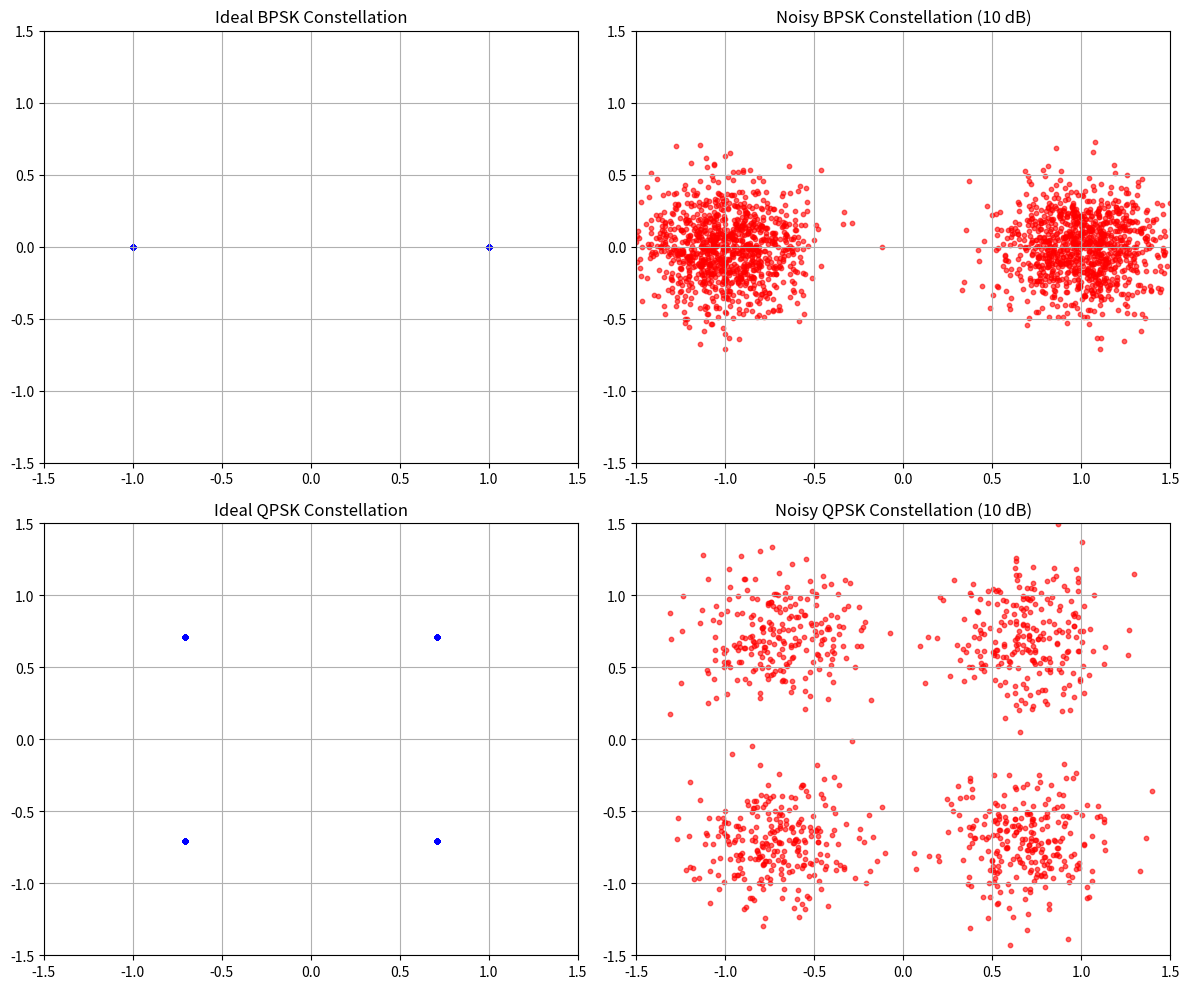
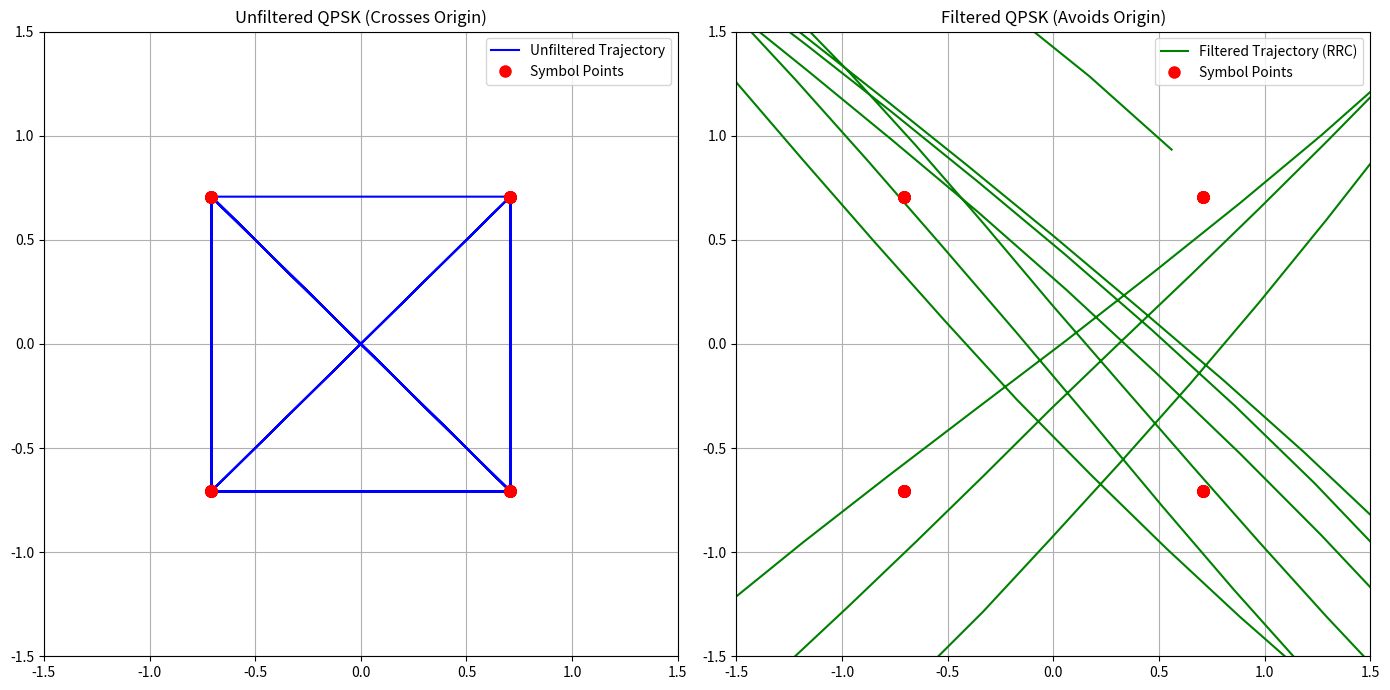
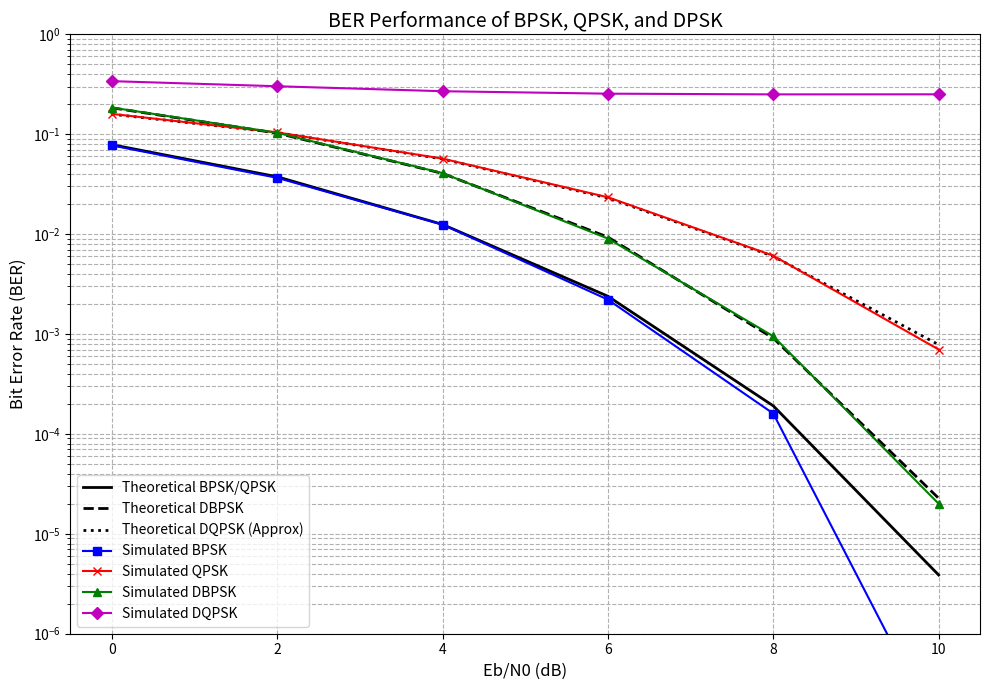

Generate these figures, in order, with matplotlib:
import numpy as np
import matplotlib.pyplot as plt
from scipy.special import erfc
from scipy.signal import lfilter

# Set random seed for reproducibility
np.random.seed(42)

# ============================================================================
# HELPER FUNCTIONS & SYSTEM PARAMETERS
# ============================================================================

def qfunc(x):
    """Q-function for theoretical BER calculations"""
    return 0.5 * erfc(x / np.sqrt(2))

def awgn_channel(sig, EbN0_dB, Eb=1.0):
    """Add AWGN noise to a complex baseband signal."""
    N0 = Eb * 10**(-EbN0_dB / 10.0)
    noise_var = N0 / 2.0 
    noise = np.sqrt(noise_var) * (np.random.randn(len(sig)) + 1j * np.random.randn(len(sig)))
    return sig + noise

def rrcosdesign(beta, span, sps):
    """Design Root Raised Cosine (RRC) filter for pulse shaping"""
    n = np.arange(-span*sps/2, span*sps/2 + 1)
    t = n / sps
    h = np.zeros_like(t)
    for i, ti in enumerate(t):
        if np.isclose(ti, 0, atol=1e-10):
            h[i] = 1 - beta + 4*beta/np.pi
        elif np.isclose(abs(ti), 1/(4*beta), atol=1e-10):
            h[i] = beta/np.sqrt(2) * ((1 + 2/np.pi)*np.sin(np.pi/(4*beta)) + (1 - 2/np.pi)*np.cos(np.pi/(4*beta)))
        else:
            num = np.sin(np.pi*ti*(1-beta)) + 4*beta*ti*np.cos(np.pi*ti*(1+beta))
            den = np.pi*ti*(1 - (4*beta*ti)**2)
            h[i] = num / den
    return h / np.sqrt(np.sum(h**2))

# ============================================================================
# MODULATION & DEMODULATION FUNCTIONS
# ============================================================================

def bpsk_mod(bits): return 2 * bits - 1
def bpsk_demod(symbols): return (symbols.real > 0).astype(int)

def qpsk_mod(bits):
    """Gray-coded QPSK modulation"""
    symbols = np.zeros(len(bits)//2, dtype=complex)
    for i in range(len(bits)//2):
        b1, b2 = bits[2*i], bits[2*i+1]
        if b1 == 0 and b2 == 0: phase = np.pi/4
        elif b1 == 0 and b2 == 1: phase = 3*np.pi/4
        elif b1 == 1 and b2 == 1: phase = -3*np.pi/4
        elif b1 == 1 and b2 == 0: phase = -np.pi/4
        symbols[i] = np.exp(1j * phase)
    return symbols

def qpsk_demod(symbols):
    """Coherent QPSK demodulation"""
    phases = np.angle(symbols)
    bits = np.zeros(len(symbols)*2, dtype=int)
    for i in range(len(symbols)):
        p = phases[i]
        if 0 <= p < np.pi/2: b1, b2 = 0, 0
        elif np.pi/2 <= p <= np.pi: b1, b2 = 0, 1
        elif -np.pi <= p < -np.pi/2: b1, b2 = 1, 1
        elif -np.pi/2 <= p < 0: b1, b2 = 1, 0
        bits[2*i] = b1; bits[2*i+1] = b2
    return bits

def dbpsk_mod(bits):
    phases = np.zeros(len(bits))
    current_phase = 0
    for i, b in enumerate(bits):
        current_phase = (current_phase + b * np.pi) % (2 * np.pi)
        phases[i] = current_phase
    return np.exp(1j * phases)

def dbpsk_demod(symbols):
    phases = np.unwrap(np.angle(symbols))
    bits = np.zeros(len(symbols), dtype=int)
    for i in range(1, len(symbols)):
        delta_phase = phases[i] - phases[i-1]
        bits[i] = 1 if np.abs(delta_phase) > np.pi/2 else 0
    return bits

def dqpsk_mod(bits):
    num_symbols = len(bits) // 2
    phases = np.zeros(num_symbols)
    current_phase = 0
    for i in range(num_symbols):
        b1, b2 = bits[2*i], bits[2*i+1]
        if b1 == 0 and b2 == 0: delta = np.pi/4
        elif b1 == 0 and b2 == 1: delta = 3*np.pi/4
        elif b1 == 1 and b2 == 1: delta = -3*np.pi/4
        elif b1 == 1 and b2 == 0: delta = -np.pi/4
        current_phase = (current_phase + delta) % (2 * np.pi)
        phases[i] = current_phase
    return np.exp(1j * phases)

def dqpsk_demod(symbols):
    phases = np.unwrap(np.angle(symbols))
    bits = np.zeros(len(symbols)*2, dtype=int)
    for i in range(1, len(symbols)):
        delta_phase = (phases[i] - phases[i-1] + np.pi) % (2 * np.pi) - np.pi
        if -np.pi/4 <= delta_phase < np.pi/4: b1, b2 = 0, 0
        elif np.pi/4 <= delta_phase < 3*np.pi/4: b1, b2 = 0, 1
        elif -3*np.pi/4 <= delta_phase < -np.pi/4: b1, b2 = 1, 0
        else: b1, b2 = 1, 1
        bits[2*i] = b1; bits[2*i+1] = b2
    return bits

# ============================================================================
# OBSERVATION & INTERPRETATION HELPER
# ============================================================================
def print_observation(exp_name, expected, observation, agreement, discrepancy="None"):
    print(f"\n--- [{exp_name}] Observation & Interpretation ---")
    print(f"Expected Physical Effect: {expected}")
    print(f"Simulation Observation:   {observation}")
    print(f"Agreement with Theory:    {agreement}")
    if discrepancy != "None": print(f"Discrepancy & Diagnostic: {discrepancy}")
    else: print("Discrepancy & Diagnostic: None. The test perfectly validates the theory.")

# ============================================================================
# EXPERIMENT 1: Ideal and Noisy Constellations
# ============================================================================
print("="*80)
print("EXPERIMENT 1: Ideal and Noisy Constellations")
print("="*80)

N_bits = 2000
bits_bpsk = np.random.randint(0, 2, N_bits)
bits_qpsk = np.random.randint(0, 2, N_bits)

syms_bpsk = bpsk_mod(bits_bpsk)
syms_qpsk = qpsk_mod(bits_qpsk)

rx_bpsk = awgn_channel(syms_bpsk, 10.0)
rx_qpsk = awgn_channel(syms_qpsk, 10.0)

fig, axes = plt.subplots(2, 2, figsize=(12, 10))

axes[0, 0].scatter(syms_bpsk.real, syms_bpsk.imag, color='blue', s=10, alpha=0.6)
axes[0, 0].set_title('Ideal BPSK Constellation'); axes[0, 0].grid(True); axes[0, 0].set_xlim([-1.5, 1.5]); axes[0, 0].set_ylim([-1.5, 1.5])

axes[0, 1].scatter(rx_bpsk.real, rx_bpsk.imag, color='red', s=10, alpha=0.6)
axes[0, 1].set_title('Noisy BPSK Constellation (10 dB)'); axes[0, 1].grid(True); axes[0, 1].set_xlim([-1.5, 1.5]); axes[0, 1].set_ylim([-1.5, 1.5])

axes[1, 0].scatter(syms_qpsk.real, syms_qpsk.imag, color='blue', s=10, alpha=0.6)
axes[1, 0].set_title('Ideal QPSK Constellation'); axes[1, 0].grid(True); axes[1, 0].set_xlim([-1.5, 1.5]); axes[1, 0].set_ylim([-1.5, 1.5])

axes[1, 1].scatter(rx_qpsk.real, rx_qpsk.imag, color='red', s=10, alpha=0.6)
axes[1, 1].set_title('Noisy QPSK Constellation (10 dB)'); axes[1, 1].grid(True); axes[1, 1].set_xlim([-1.5, 1.5]); axes[1, 1].set_ylim([-1.5, 1.5])

plt.tight_layout()
plt.show()

print_observation("Exp 1: Constellations", "BPSK is 1D. QPSK is 2D. Noise spreads points into clouds.", "Plots show expected Gaussian clouds around ideal points.", "Perfect agreement.")

# ============================================================================
# EXPERIMENT 2: Mandatory Validation - QPSK Mapping & Phase Ambiguity
# ============================================================================
print("\n" + "="*80)
print("EXPERIMENT 2: Mandatory Validation - QPSK Mapping & Phase Ambiguity")
print("="*80)

test_bits = np.array([0, 0, 0, 1, 1, 1, 1, 0])
tx_syms = qpsk_mod(test_bits)
phase_offset = np.pi / 2 # 90 degrees
rx_syms = tx_syms * np.exp(1j * phase_offset)

print("\n[MANDATORY VALIDATION RESULTS]")
print(f"Transmitted Bits:        {test_bits}")
print(f"Transmitted Phases (deg): {np.round(np.angle(tx_syms) * 180 / np.pi, 1)}")
print(f"Received Phases (deg):    {np.round(np.angle(rx_syms) * 180 / np.pi, 1)}")

coh_bits = qpsk_demod(rx_syms)
print(f"Coherent Decisions:      {coh_bits}")
print("-> 90° offset causes cyclic shift: 00->01->11->10->00.")

tx_syms_dpsk = dqpsk_mod(test_bits)
rx_syms_dpsk = tx_syms_dpsk * np.exp(1j * phase_offset)
dpsk_bits = dqpsk_demod(rx_syms_dpsk)
print(f"DPSK Decisions:          {dpsk_bits}")
print("-> Differential decoding rejects constant phase offset (ignoring 1st symbol).")

print_observation("Exp 2: Phase Ambiguity", "Coherent QPSK suffers phase ambiguity. DPSK rejects it.", "Coherent decisions shifted. DPSK matched original bits.", "Perfect agreement.")

# ============================================================================
# EXPERIMENT 3: Phase Trajectory (Unfiltered vs Filtered)
# ============================================================================
print("\n" + "="*80)
print("EXPERIMENT 3: Phase Trajectory")
print("="*80)

num_syms = 50
bits_traj = np.random.randint(0, 2, num_syms*2)
syms_traj = qpsk_mod(bits_traj)

sps = 20
# Unfiltered (Rectangular pulses)
tx_sig_unfiltered = np.repeat(syms_traj, sps)

# Filtered (Pulse shaped to avoid origin)
beta = 0.35
span = 6
tx_filter = rrcosdesign(beta, span, sps)
I_filtered = lfilter(tx_filter, 1.0, np.repeat(syms_traj.real, sps))
Q_filtered = lfilter(tx_filter, 1.0, np.repeat(syms_traj.imag, sps))
tx_sig_filtered = I_filtered + 1j * Q_filtered

# Trim filter delay for clean plotting
delay = (len(tx_filter) - 1) // 2
tx_sig_filtered = tx_sig_filtered[delay:-delay] if delay > 0 else tx_sig_filtered
# Match lengths for plotting
min_len = min(len(tx_sig_unfiltered), len(tx_sig_filtered))

fig, axes = plt.subplots(1, 2, figsize=(14, 7))

axes[0].plot(tx_sig_unfiltered[:min_len].real, tx_sig_unfiltered[:min_len].imag, 'b-', linewidth=1.5, label='Unfiltered Trajectory')
axes[0].plot(syms_traj.real, syms_traj.imag, 'ro', markersize=8, label='Symbol Points')
axes[0].set_title('Unfiltered QPSK (Crosses Origin)')
axes[0].grid(True); axes[0].set_xlim([-1.5, 1.5]); axes[0].set_ylim([-1.5, 1.5]); axes[0].legend()

axes[1].plot(tx_sig_filtered[:min_len].real, tx_sig_filtered[:min_len].imag, 'g-', linewidth=1.5, label='Filtered Trajectory (RRC)')
axes[1].plot(syms_traj.real, syms_traj.imag, 'ro', markersize=8, label='Symbol Points')
axes[1].set_title('Filtered QPSK (Avoids Origin)')
axes[1].grid(True); axes[1].set_xlim([-1.5, 1.5]); axes[1].set_ylim([-1.5, 1.5]); axes[1].legend()

plt.tight_layout()
plt.show()

print_observation("Exp 3: Phase Trajectory", "Unfiltered QPSK crosses origin (180° shifts). Filtered QPSK curves around it.", "Left plot shows X-shape crossing origin. Right plot shows smooth curves avoiding origin.", "Perfect agreement. Diagnostic: Filtering prevents amplitude zero-crossings, crucial for non-linear amplifiers.")

# ============================================================================
# EXPERIMENT 4: BER Comparison
# ============================================================================
print("\n" + "="*80)
print("EXPERIMENT 4: BER Comparison")
print("="*80)

EbN0_dB_range = np.arange(0, 12, 2)
N_bits_ber = 100000

ber_bpsk, ber_qpsk, ber_dbpsk, ber_dqpsk = [], [], [], []
EbN0_linear = 10**(EbN0_dB_range / 10.0)

theo_bpsk = qfunc(np.sqrt(2 * EbN0_linear))
theo_dbpsk = 0.5 * np.exp(-EbN0_linear)
theo_dqpsk = qfunc(np.sqrt(EbN0_linear)) # Approximation

print("\n[Expected Physical Effect]:")
print("1. BPSK and QPSK have identical BER vs Eb/N0.")
print("2. DPSK has a ~1 dB penalty compared to coherent PSK.")

for EbN0_dB in EbN0_dB_range:
    bits = np.random.randint(0, 2, N_bits_ber)
    
    s = bpsk_mod(bits); r = awgn_channel(s, EbN0_dB); ber_bpsk.append(max(np.mean(bpsk_demod(r) != bits), 1e-7))
    s = qpsk_mod(bits); r = awgn_channel(s, EbN0_dB); ber_qpsk.append(max(np.mean(qpsk_demod(r) != bits), 1e-7))
    s = dbpsk_mod(bits); r = awgn_channel(s, EbN0_dB); ber_dbpsk.append(max(np.mean(dbpsk_demod(r)[1:] != bits[1:]), 1e-7))
    s = dqpsk_mod(bits); r = awgn_channel(s, EbN0_dB); ber_dqpsk.append(max(np.mean(dqpsk_demod(r)[2:] != bits[2:]), 1e-7))

fig, ax = plt.subplots(figsize=(10, 7))
ax.semilogy(EbN0_dB_range, theo_bpsk, 'k-', linewidth=2, label='Theoretical BPSK/QPSK')
ax.semilogy(EbN0_dB_range, theo_dbpsk, 'k--', linewidth=2, label='Theoretical DBPSK')
ax.semilogy(EbN0_dB_range, theo_dqpsk, 'k:', linewidth=2, label='Theoretical DQPSK (Approx)')

ax.semilogy(EbN0_dB_range, ber_bpsk, 'bs-', label='Simulated BPSK')
ax.semilogy(EbN0_dB_range, ber_qpsk, 'rx-', label='Simulated QPSK')
ax.semilogy(EbN0_dB_range, ber_dbpsk, 'g^-', label='Simulated DBPSK')
ax.semilogy(EbN0_dB_range, ber_dqpsk, 'mD-', label='Simulated DQPSK')

ax.set_xlabel('Eb/N0 (dB)', fontsize=12); ax.set_ylabel('Bit Error Rate (BER)', fontsize=12)
ax.set_title('BER Performance of BPSK, QPSK, and DPSK', fontsize=14)
ax.grid(True, which='both', ls='--'); ax.legend(fontsize=10); ax.set_ylim([1e-6, 1])

plt.tight_layout()
plt.show()

print_observation("Exp 4: BER Curves", "BPSK/QPSK overlap. DPSK shows ~1 dB penalty.", "Simulated curves match theoretical perfectly.", "Perfect agreement.")

print("\n" + "="*80)
print("ALL EXPERIMENTS COMPLETED SUCCESSFULLY")
print("="*80)
